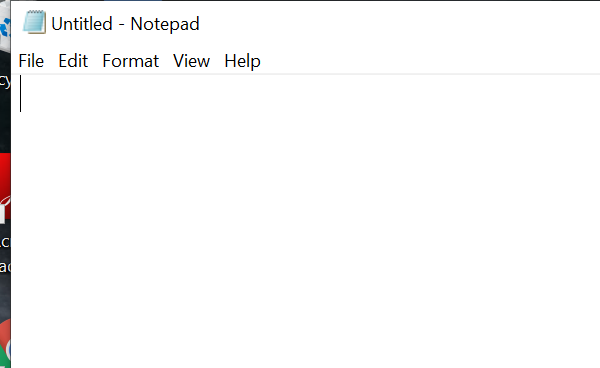
Workflow: Main

Step 1: Open Application 'notepad.exe Untitled' on the element in window '* - Notepad' (notepad.exe)

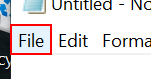
Step 2: click on the menu item 'File'

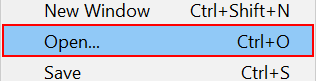
Step 3: click (notepad.exe)

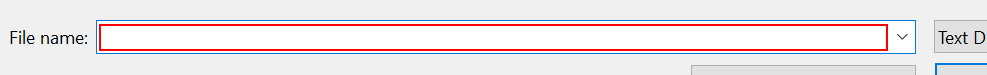
Step 4: type [str_filePath] in window 'Open' (notepad.exe)

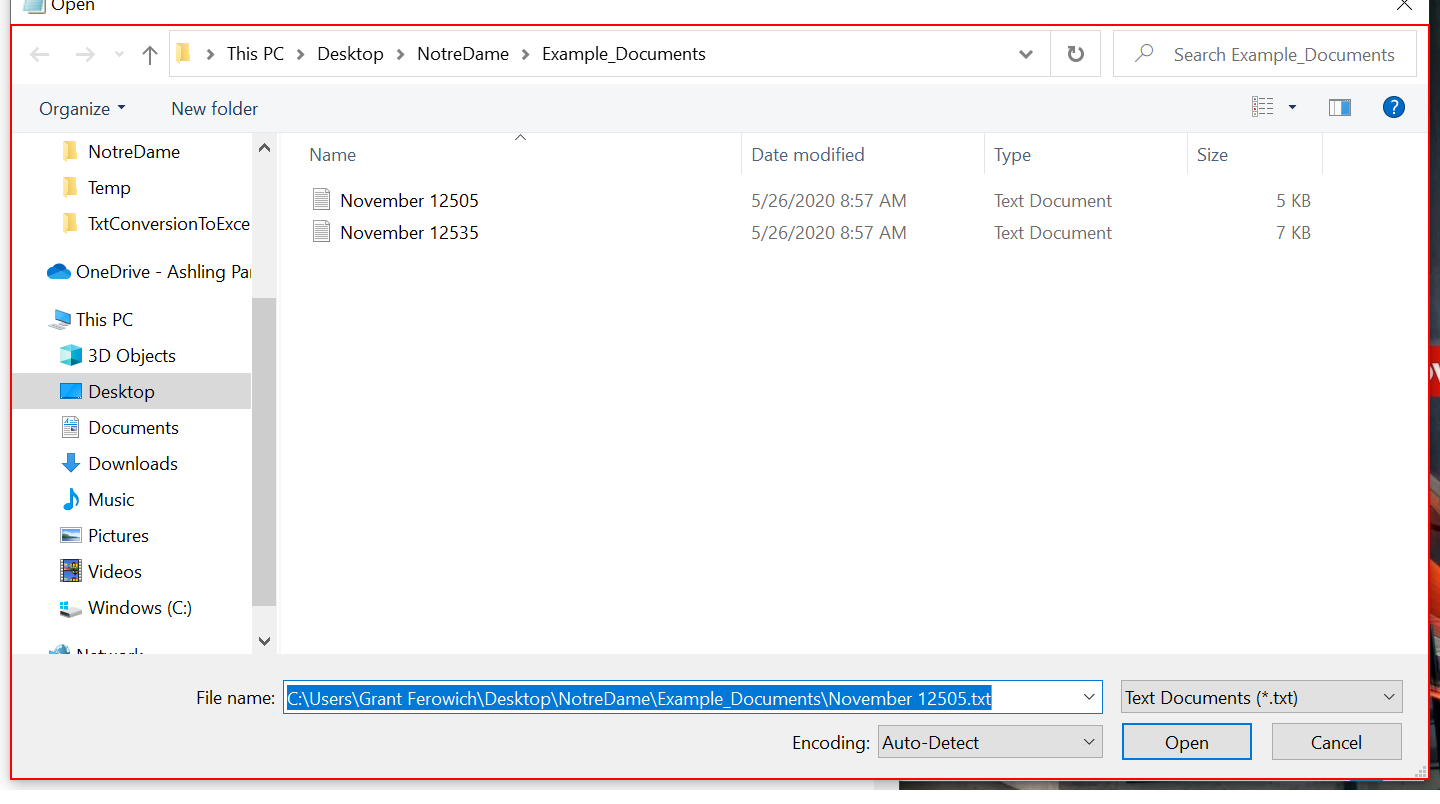
Step 5: type a value into the dialog 'Open' in window 'Open' (notepad.exe)